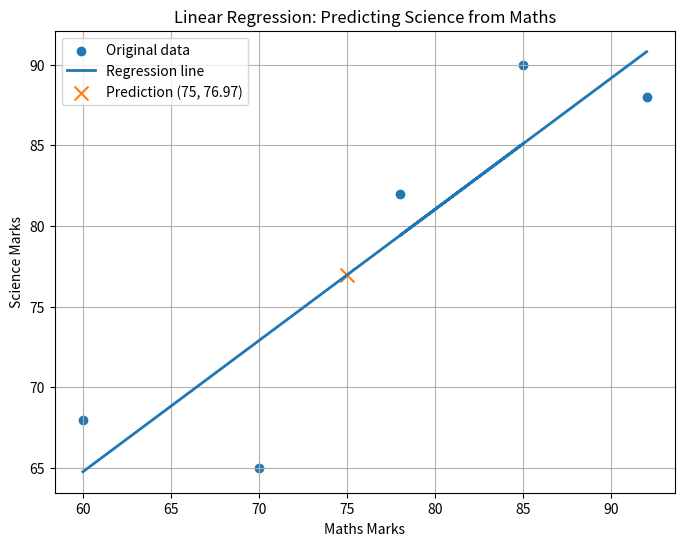

Reproduce this figure in Python.
# -*- coding: utf-8 -*-
"""linear_regression.ipynb

Automatically generated by Colab.

Original file is located at
    https://colab.research.google.com/<link-removed>
"""

import pandas as pd
import matplotlib.pyplot as plt

# Sample data , math vaneko x rey and science vaneko y
students = ['1', '2', '3', '4', '5']
maths = [92, 78, 85, 70, 60]
science = [88, 82, 90, 65, 68]

# Means
mean_x = sum(maths) / len(maths)
mean_y = sum(science) / len(science)

# Centered variables
x = [xi - mean_x for xi in maths]
y = [yi - mean_y for yi in science]

# Squares & cross‑products
x2 = [i**2 for i in x]
y2 = [i**2 for i in y]
xy = [x[i] * y[i] for i in range(len(x))]

# Tabulate the calculations
df = pd.DataFrame({
    'Student': students,
    'Maths (X)': maths,
    'Science (Y)': science,
    f'x = X - {mean_x:.1f}': x,
    f'y = Y - {mean_y:.1f}': y,
    'x²': x2,
    'y²': y2,
    'x·y': xy
})

df.loc['Total'] = [''] * 3 + [''] * 2 + [sum(x2), sum(y2), sum(xy)]
df

# Compute slope (b) and intercept (a)
b = sum(xy) / sum(x2)
a = mean_y - b * mean_x
print(f"Regression Equation: Y = {a:.2f} + {b:.3f} * X")

# Example prediction: expected Science score for Maths = 75
X_new = 75
Y_pred = a + b * X_new
print(f"Predicted Science marks for Maths = {X_new}: {Y_pred:.2f}")

# Visualization
plt.figure(figsize=(8, 6))
plt.scatter(maths, science, label='Original data')
plt.plot(maths, [a + b*x for x in maths], label='Regression line', linewidth=2)
plt.scatter(X_new, Y_pred, marker='x', s=100, label=f'Prediction ({X_new}, {Y_pred:.2f})')

plt.xlabel('Maths Marks')
plt.ylabel('Science Marks')
plt.title('Linear Regression: Predicting Science from Maths')
plt.legend()
plt.grid(True)
plt.show()